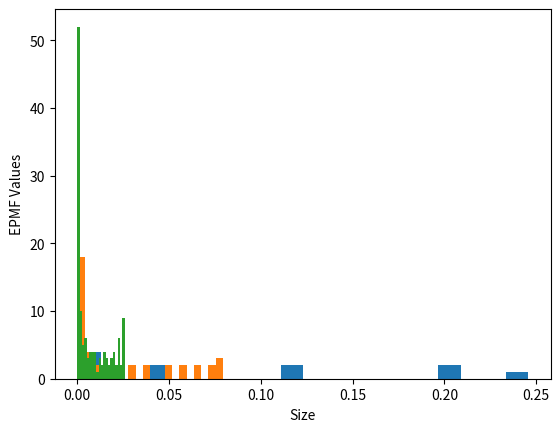

This chart was generated by the following Python code:
# File : BhargavaGaggainpali_DSC550_Week2_Exercise_Question3_Diagonals_in_High_Dimensions.py
# Name : Bhargava Gaggainpali
# Date : JUN-21-2020
# Course : DSC550 - Data Mining
# Assignment :Week2_Exercise_Question3_Diagonals_in_High_Dimensions


import numpy as np
import math
import matplotlib.pyplot as matplt
from scipy import stats
from collections import Counter

# creating class counter for PMF calculation.
class PMF(Counter):
# normalizing pmf to add probabalities by 1
    def normalize(self):
        s = float(sum(self.values()))
        for key in self:
            self[key] /=s
    
#Function to get the array of angles for d-dimensions
def get_angle_in_d(n, d):
    results = np.zeros(n)
    for i in range(0,n):
        points_pre = np.random.rand(2, d)   
        points_pre[points_pre <= 0.5] = -1
        points_pre[points_pre > 0.5] = 1
        cos_theta = np.dot(points_pre[0], points_pre[1])/(np.linalg.norm(points_pre[0])*np.linalg.norm(points_pre[1])) 
        # convert angle to degree
        results[i] = round(math.degrees(math.acos(cos_theta)), 2)  
    return results

# creating function for plot
def plot(angle): 
    p = PMF(angle)
    p.normalize()
    key_arr = []
    prob_arr = []
    for key, prob in p.items():
        key_arr.append(key)
        prob_arr.append(prob)
    matplt.hist(prob_arr, bins=20)
    matplt.xlabel('Size')
    matplt.ylabel('EPMF Values')
    matplt.show()


if __name__ == '__main__':
    d=10
    for i in range(1,4):
        ang = get_angle_in_d(100000, d)
        plot(ang)
        summary=stats.describe(ang)   
        print('summary for d =',d,'\n',summary, '\n')
        d*=10
        
    print('with increase in dimensions, the angle becomes 90.'
          'Digonalvectors will become perpendicular to the cordinates axes'
          'It will have 2**d corners and 2**d diagonal vectors from the origin to the corners'
          'in d-dim hypercube')